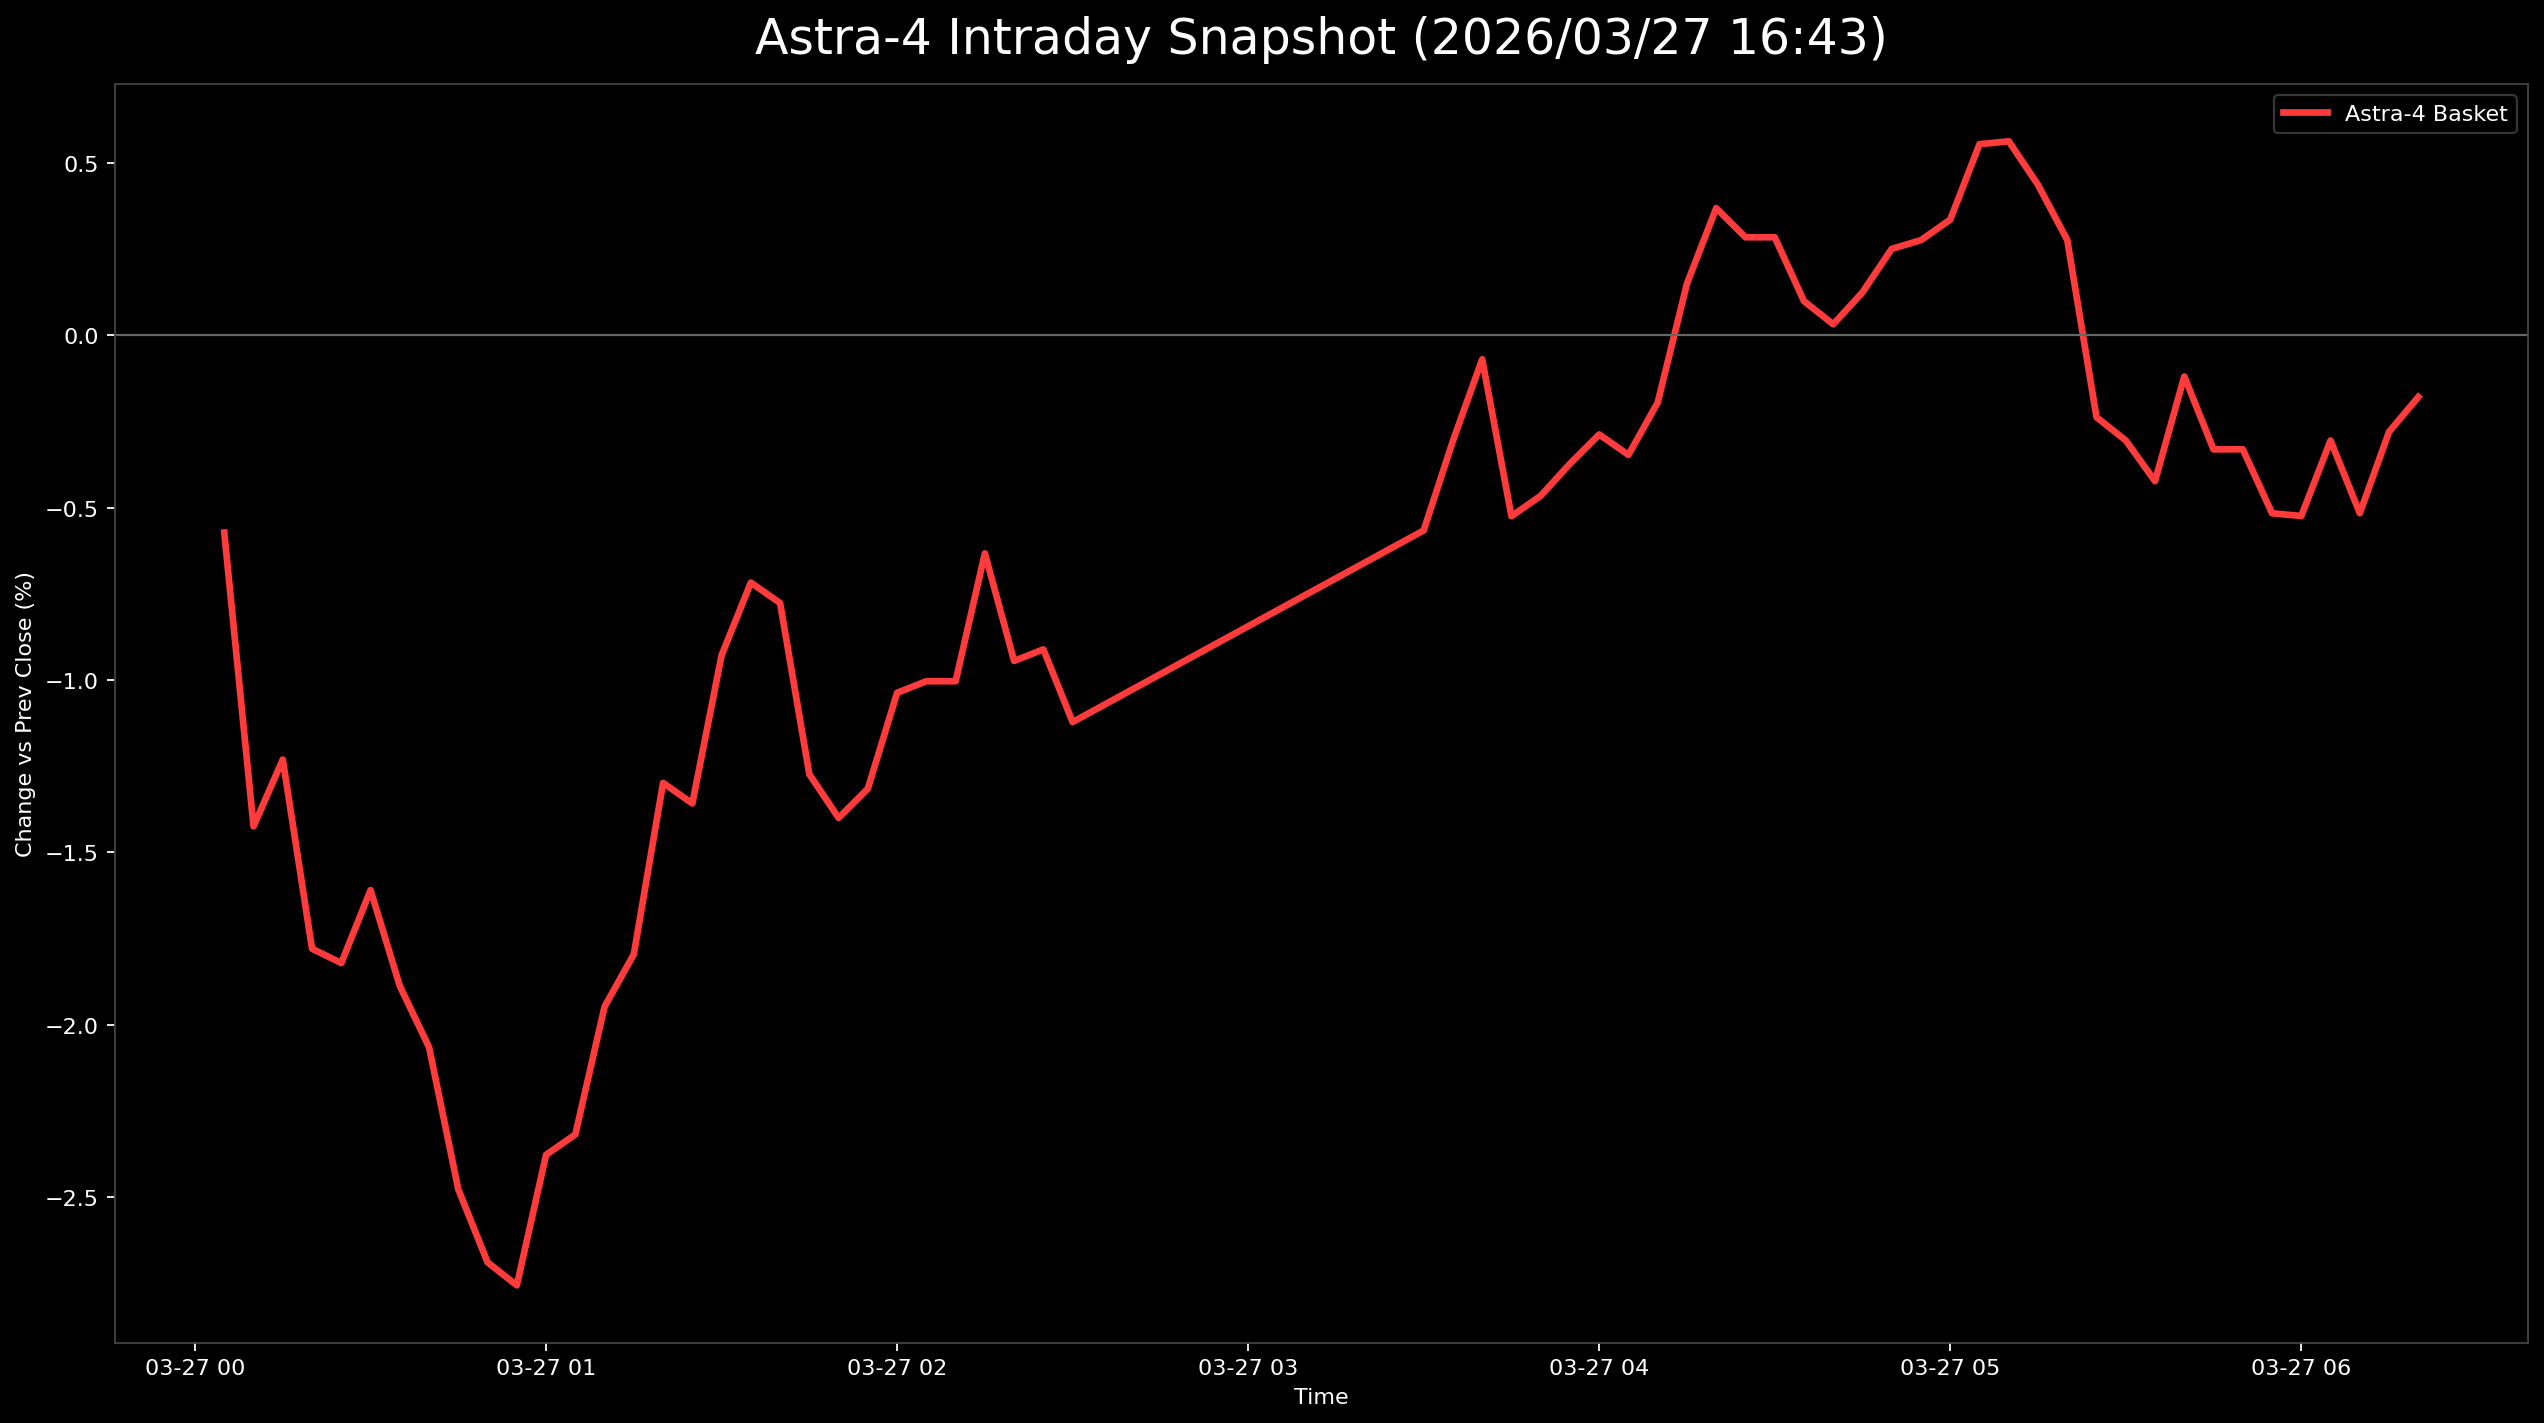

Data behind this chart, as committed beside it:
日時, 9348.T, 402A.T, 186A.T, Astra4_mean
2026-03-27 00:05:00+00:00, -0.003534, -0.003552, -0.01008, -0.005722
2026-03-27 00:10:00+00:00, -0.0053, -0.02131, -0.01613, -0.01425
2026-03-27 00:15:00+00:00, -0.007067, -0.01776, -0.0121, -0.01231
2026-03-27 00:20:00+00:00, -0.007067, -0.0302, -0.01613, -0.0178
2026-03-27 00:25:00+00:00, -0.007067, -0.02842, -0.01915, -0.01821
2026-03-27 00:30:00+00:00, -0.008834, -0.02131, -0.01815, -0.0161
2026-03-27 00:35:00+00:00, -0.0106, -0.02487, -0.02117, -0.01888
2026-03-27 00:40:00+00:00, -0.0106, -0.0302, -0.02117, -0.02066
2026-03-27 00:45:00+00:00, -0.01237, -0.03375, -0.02823, -0.02478
2026-03-27 00:50:00+00:00, -0.0106, -0.04085, -0.02923, -0.0269
2026-03-27 00:55:00+00:00, -0.01237, -0.03908, -0.03125, -0.02756
2026-03-27 01:00:00+00:00, -0.008834, -0.0373, -0.0252, -0.02378
2026-03-27 01:05:00+00:00, -0.008834, -0.03552, -0.0252, -0.02319
2026-03-27 01:10:00+00:00, -0.007067, -0.0302, -0.02117, -0.01948
2026-03-27 01:15:00+00:00, -0.007067, -0.02664, -0.02016, -0.01796
2026-03-27 01:20:00+00:00, -0.003534, -0.02131, -0.01411, -0.01299
2026-03-27 01:25:00+00:00, -0.001767, -0.02487, -0.01411, -0.01358
2026-03-27 01:30:00+00:00, 0.001767, -0.01954, -0.01008, -0.009284
2026-03-27 01:35:00+00:00, 0.003534, -0.01599, -0.009073, -0.007175
2026-03-27 01:40:00+00:00, 0.003534, -0.01776, -0.009073, -0.007767
2026-03-27 01:45:00+00:00, 0.0, -0.02309, -0.01512, -0.01274
2026-03-27 01:50:00+00:00, 0.0, -0.02487, -0.01714, -0.014
2026-03-27 01:55:00+00:00, 0.0, -0.02131, -0.01815, -0.01315
2026-03-27 02:00:00+00:00, 0.001767, -0.01776, -0.01512, -0.01037
2026-03-27 02:05:00+00:00, 0.001767, -0.01776, -0.01411, -0.01004
2026-03-27 02:10:00+00:00, 0.001767, -0.01776, -0.01411, -0.01004
2026-03-27 02:15:00+00:00, 0.003534, -0.01243, -0.01008, -0.006327
2026-03-27 02:20:00+00:00, 0.003534, -0.01776, -0.01411, -0.009447
2026-03-27 02:25:00+00:00, 0.003534, -0.01776, -0.0131, -0.009111
2026-03-27 02:30:00+00:00, 0.001767, -0.02131, -0.01411, -0.01122
2026-03-27 03:30:00+00:00, 0.007067, -0.01599, -0.008065, -0.005661
2026-03-27 03:35:00+00:00, 0.01237, -0.01954, -0.002016, -0.003062
2026-03-27 03:40:00+00:00, 0.01237, -0.01243, -0.002016, -0.000694
2026-03-27 03:45:00+00:00, 0.008834, -0.01954, -0.00504, -0.005248
2026-03-27 03:50:00+00:00, 0.008834, -0.01776, -0.00504, -0.004656
2026-03-27 03:55:00+00:00, 0.007067, -0.01421, -0.004032, -0.003725
2026-03-27 04:00:00+00:00, 0.007067, -0.01066, -0.00504, -0.002877
2026-03-27 04:05:00+00:00, 0.007067, -0.01243, -0.00504, -0.003469
2026-03-27 04:10:00+00:00, 0.007067, -0.008881, -0.004032, -0.001949
2026-03-27 04:15:00+00:00, 0.0106, -0.007105, 0.001008, 0.001501
2026-03-27 04:20:00+00:00, 0.01237, -0.005329, 0.004032, 0.00369
2026-03-27 04:25:00+00:00, 0.0106, -0.007105, 0.00504, 0.002845
2026-03-27 04:30:00+00:00, 0.0106, -0.007105, 0.00504, 0.002845
2026-03-27 04:35:00+00:00, 0.008834, -0.008881, 0.003024, 0.0009924
2026-03-27 04:40:00+00:00, 0.008834, -0.008881, 0.001008, 0.0003203
2026-03-27 04:45:00+00:00, 0.008834, -0.007105, 0.002016, 0.001248
2026-03-27 04:50:00+00:00, 0.0106, -0.007105, 0.004032, 0.002509
2026-03-27 04:55:00+00:00, 0.01237, -0.007105, 0.003024, 0.002762
2026-03-27 05:00:00+00:00, 0.0106, -0.003552, 0.003024, 0.003358
2026-03-27 05:05:00+00:00, 0.01237, -0.001776, 0.006048, 0.005547
2026-03-27 05:10:00+00:00, 0.0106, -0.001776, 0.008065, 0.00563
2026-03-27 05:15:00+00:00, 0.0106, -0.003552, 0.006048, 0.004366
2026-03-27 05:20:00+00:00, 0.0106, -0.005329, 0.003024, 0.002765
2026-03-27 05:25:00+00:00, 0.0053, -0.01243, 0.0, -0.002378
2026-03-27 05:30:00+00:00, 0.0053, -0.01243, -0.002016, -0.00305
2026-03-27 05:35:00+00:00, 0.003534, -0.01421, -0.002016, -0.004231
2026-03-27 05:40:00+00:00, 0.0053, -0.008881, 0.0, -0.001194
2026-03-27 05:45:00+00:00, 0.007067, -0.01599, -0.001008, -0.003309
2026-03-27 05:50:00+00:00, 0.0053, -0.01421, -0.001008, -0.003306
2026-03-27 05:55:00+00:00, 0.0053, -0.01776, -0.003024, -0.005162
... 5 more rows
